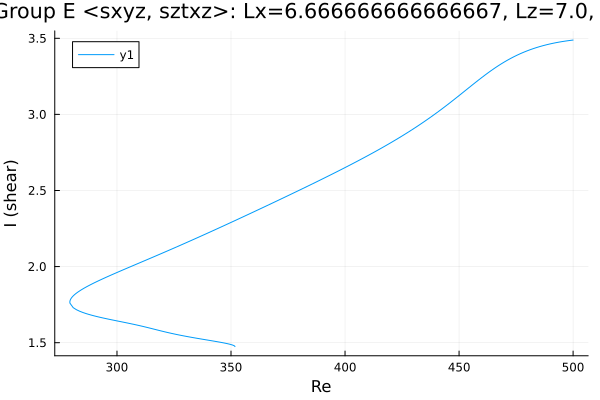

The table this chart was drawn from, first rows:
Re, shear
500.0, 3.488
499.5, 3.488
498.1, 3.485
496.7, 3.482
495.3, 3.479
493.9, 3.475
492.5, 3.471
491, 3.467
489.6, 3.462
488.2, 3.457
486.8, 3.451
485.4, 3.446
484, 3.439
482.6, 3.432
481.1, 3.425
479.7, 3.417
478.3, 3.408
476.9, 3.399
475.5, 3.389
474.1, 3.379
472.7, 3.368
471.2, 3.356
469.8, 3.344
468.4, 3.331
467, 3.318
465.6, 3.304
464.2, 3.289
462.8, 3.274
461.3, 3.258
459.9, 3.242
458.5, 3.225
457.1, 3.209
455.7, 3.192
454.3, 3.175
452.9, 3.158
451.4, 3.141
450, 3.124
448.6, 3.107
447.2, 3.09
445.8, 3.074
444.4, 3.057
443, 3.041
441.5, 3.025
440.1, 3.01
438.7, 2.995
437.3, 2.979
435.9, 2.965
434.5, 2.95
433.1, 2.936
431.6, 2.921
430.2, 2.908
428.8, 2.894
427.4, 2.88
426, 2.867
424.6, 2.854
423.2, 2.841
421.7, 2.829
420.3, 2.816
418.9, 2.804
417.5, 2.792
... 228 more rows
